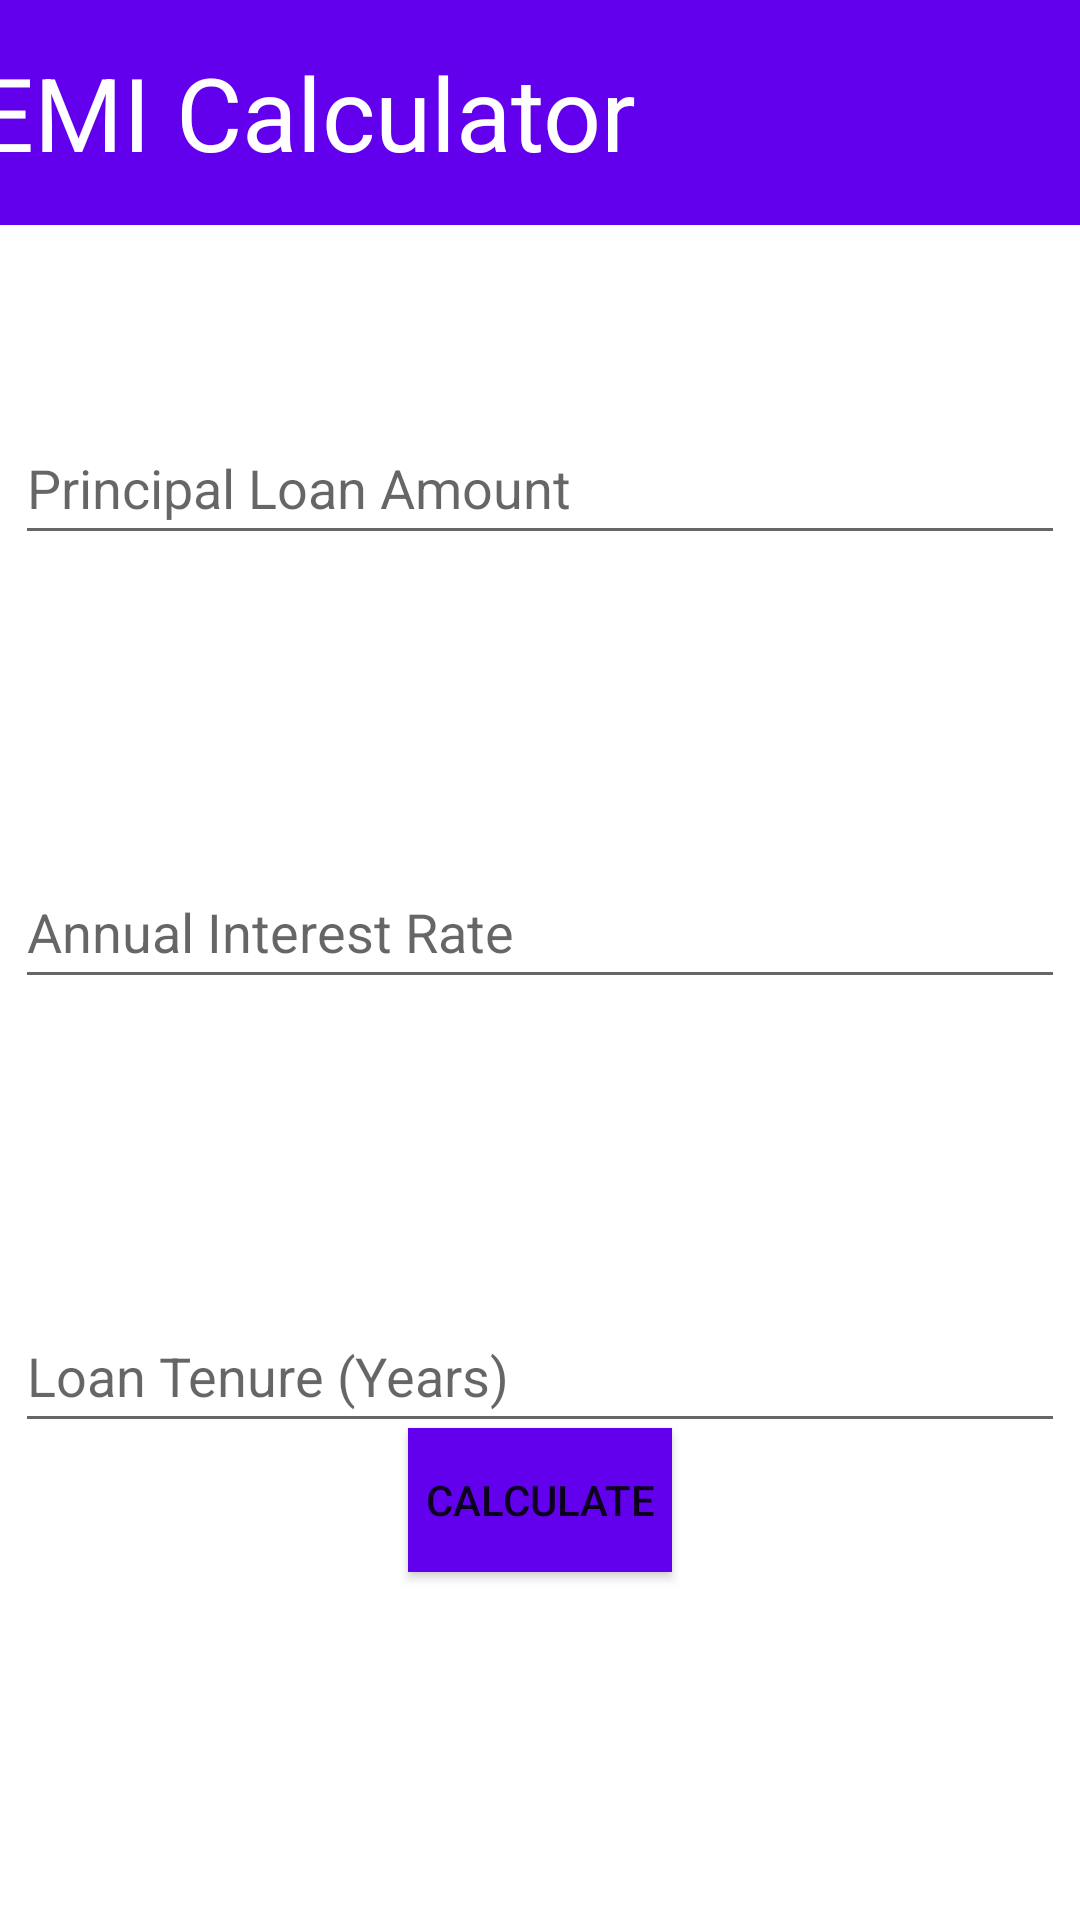

The Android layout XML behind this screen, and the referenced resources:
<!-- AndroidManifest.xml: application theme Theme.EMIcalculator -->
<!-- res/layout/activity_home_page.xml -->
<?xml version="1.0" encoding="utf-8"?>
<androidx.constraintlayout.widget.ConstraintLayout xmlns:android="http://schemas.android.com/apk/res/android"
    xmlns:app="http://schemas.android.com/apk/res-auto"
    xmlns:tools="http://schemas.android.com/tools"
    android:id="@+id/main"
    android:layout_width="match_parent"
    android:layout_height="match_parent"
    tools:context=".HomePage">


    <androidx.appcompat.widget.Toolbar
        android:id="@+id/toolbar"
        android:layout_width="409dp"
        android:layout_height="75dp"
        android:background="@color/purple_500"
        android:minHeight="?attr/actionBarSize"
        android:theme="?attr/actionBarTheme"
        app:layout_constraintBottom_toBottomOf="parent"
        app:layout_constraintEnd_toEndOf="parent"
        app:layout_constraintStart_toStartOf="parent"
        app:layout_constraintTop_toTopOf="parent"
        app:layout_constraintVertical_bias="0.0"
        app:title="EMI Calculator"
        app:titleTextAppearance="@style/TextAppearance.AppCompat.Display1" />

    <EditText
        android:id="@+id/LoanAmountInput"
        android:layout_width="350dp"
        android:layout_height="48dp"
        android:ems="10"
        android:hint="Principal Loan Amount "
        android:inputType="numberDecimal"
        android:textSize="18sp"
        app:layout_constraintBottom_toBottomOf="parent"
        app:layout_constraintEnd_toEndOf="parent"
        app:layout_constraintHorizontal_bias="0.497"
        app:layout_constraintStart_toStartOf="parent"
        app:layout_constraintTop_toBottomOf="@+id/toolbar"
        app:layout_constraintVertical_bias="0.12" />

    <EditText
        android:id="@+id/AnnualInterestInput"
        android:layout_width="350dp"
        android:layout_height="48dp"
        android:layout_marginTop="100dp"
        android:ems="10"
        android:hint="Annual Interest Rate"
        android:inputType="numberDecimal"
        app:layout_constraintEnd_toEndOf="parent"
        app:layout_constraintHorizontal_bias="0.497"
        app:layout_constraintStart_toStartOf="parent"
        app:layout_constraintTop_toBottomOf="@+id/LoanAmountInput" />

    <EditText
        android:id="@+id/LoanTenureYearsInput"
        android:layout_width="350dp"
        android:layout_height="48dp"
        android:layout_marginTop="100dp"
        android:ems="10"
        android:hint="Loan Tenure (Years)"
        android:inputType="numberDecimal"
        app:layout_constraintEnd_toEndOf="parent"
        app:layout_constraintHorizontal_bias="0.497"
        app:layout_constraintStart_toStartOf="parent"
        app:layout_constraintTop_toBottomOf="@+id/AnnualInterestInput" />

    <Button
        android:id="@+id/CalculateButton"
        android:layout_width="wrap_content"
        android:layout_height="wrap_content"
        android:layout_marginBottom="116dp"
        android:background="@color/purple_500"
        android:onClick="CalculateButton"
        android:text="Calculate"
        app:layout_constraintBottom_toBottomOf="parent"
        app:layout_constraintEnd_toEndOf="parent"
        app:layout_constraintStart_toStartOf="parent" />
</androidx.constraintlayout.widget.ConstraintLayout>
<!-- resources referenced by this layout -->
<resources>
  <style name="Theme.EMIcalculator" parent="Theme.MaterialComponents.DayNight.DarkActionBar">
          
          <item name="colorPrimary">@color/purple_500</item>
          <item name="colorPrimaryVariant">@color/purple_700</item>
          <item name="colorOnPrimary">@color/white</item>
          
          <item name="colorSecondary">@color/teal_200</item>
          <item name="colorSecondaryVariant">@color/teal_700</item>
          <item name="colorOnSecondary">@color/black</item>
          
          <item name="android:statusBarColor">?attr/colorPrimaryVariant</item>
          
      </style>
  <!-- not gathered from this repository: default colours our renderer supplied (Android Studio template values) -->
  <color name="purple_500">#FF6200EE</color>
  <color name="purple_700">#FF3700B3</color>
  <color name="teal_200">#FF03DAC5</color>
  <color name="teal_700">#FF018786</color>
  <color name="black">#FF000000</color>
  <color name="white">#FFFFFFFF</color>
</resources>
